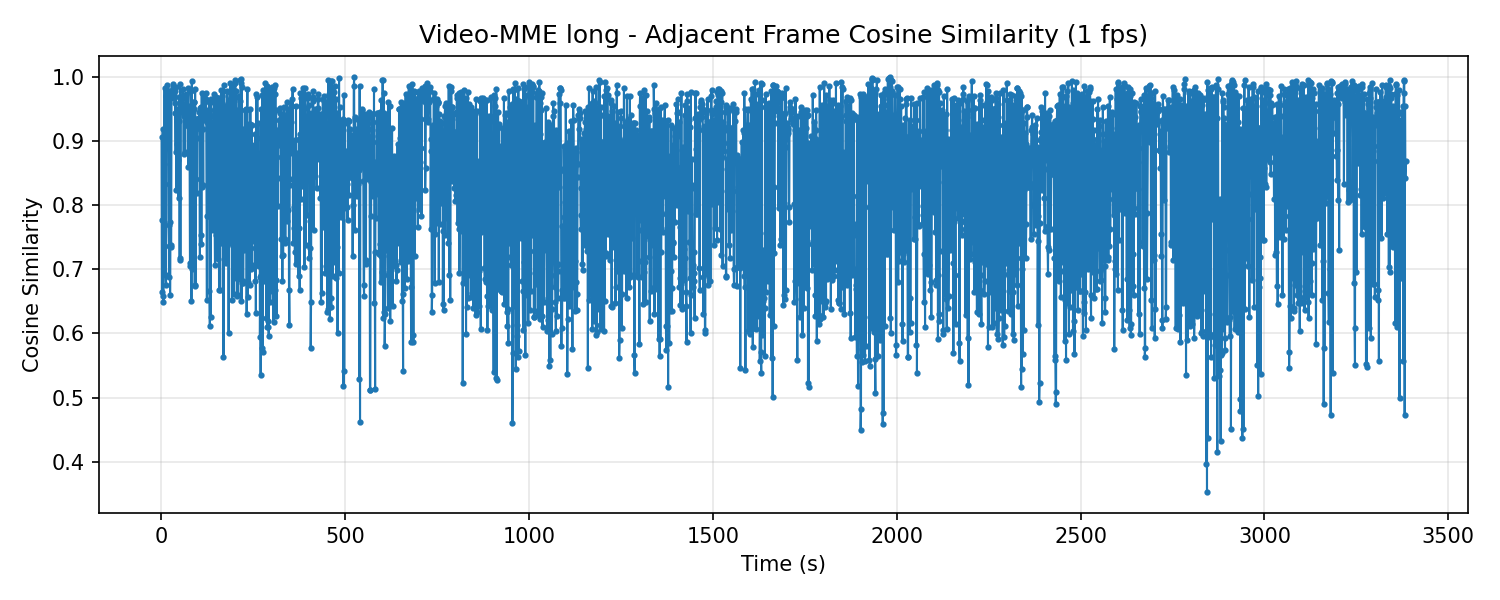

The file beside this chart, header and first rows:
time_sec, cos_sim_adjacent
1.001, 0.9054
2.002, 0.6652
3.003, 0.7775
4.004, 0.9191
5.005, 0.659
6.006, 0.6486
7.007, 0.8944
8.008, 0.8642
9.009, 0.9829
10.01, 0.833
11.01, 0.8909
12.01, 0.6906
13.01, 0.6752
14.01, 0.9706
15.02, 0.9791
16.02, 0.9877
17.02, 0.8891
18.02, 0.9444
19.02, 0.9637
20.02, 0.769
21.02, 0.7359
22.02, 0.6881
23.02, 0.9724
24.02, 0.66
25.02, 0.7734
26.03, 0.7348
27.03, 0.7376
28.03, 0.9744
29.03, 0.9789
30.03, 0.9778
31.03, 0.9888
32.03, 0.9833
33.03, 0.9669
34.03, 0.9722
35.03, 0.983
36.04, 0.9774
37.04, 0.9592
38.04, 0.9433
39.04, 0.8833
40.04, 0.9842
41.04, 0.8238
42.04, 0.9312
43.04, 0.9497
44.04, 0.8955
45.05, 0.8711
46.05, 0.9309
47.05, 0.8115
48.05, 0.9678
49.05, 0.9318
50.05, 0.7181
51.05, 0.989
52.05, 0.7147
53.05, 0.9692
54.05, 0.9549
55.05, 0.9472
56.06, 0.9452
57.06, 0.9658
58.06, 0.9811
59.06, 0.967
60.06, 0.9525
... 3,321 more rows
